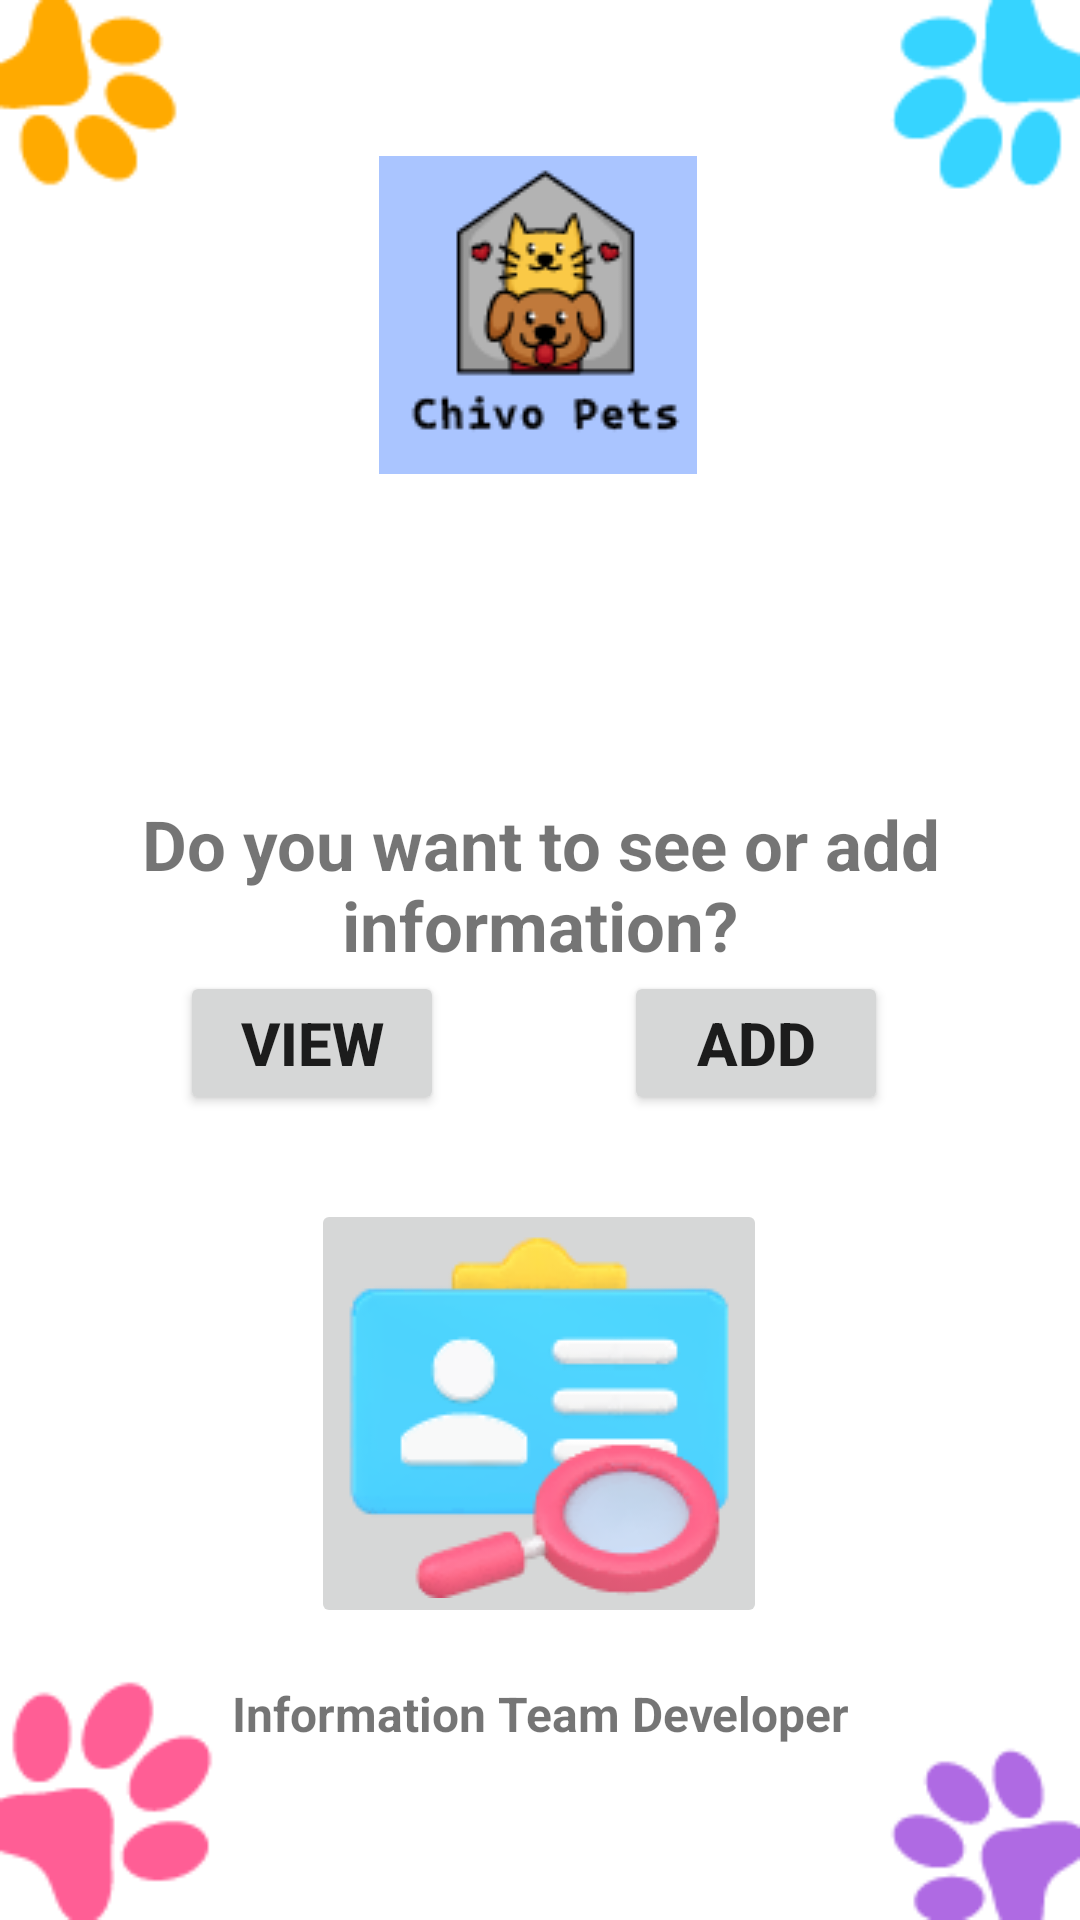

Write the Android layout XML for this screen, with the resource values it uses.
<!-- AndroidManifest.xml: application theme Theme.VeterinaryClinic -->
<!-- res/layout/activity_main_option_select_view_add.xml -->
<?xml version="1.0" encoding="utf-8"?>
<androidx.constraintlayout.widget.ConstraintLayout xmlns:android="http://schemas.android.com/apk/res/android"
    xmlns:app="http://schemas.android.com/apk/res-auto"
    xmlns:tools="http://schemas.android.com/tools"
    android:layout_width="match_parent"
    android:layout_height="match_parent"
    tools:context=".MainOptionSelectViewAdd"
    android:background="@drawable/background_activities">

    <ImageView
        android:id="@+id/img_clinic_logo"
        android:layout_width="wrap_content"
        android:layout_height="wrap_content"
        android:layout_marginTop="52dp"
        android:src="@drawable/logo_clinic"
        app:layout_constraintEnd_toEndOf="parent"
        app:layout_constraintHorizontal_bias="0.498"
        app:layout_constraintStart_toStartOf="parent"
        app:layout_constraintTop_toTopOf="parent" />

    <TextView
        android:id="@+id/txt_ask_question"
        android:layout_width="wrap_content"
        android:layout_height="wrap_content"
        android:layout_marginTop="108dp"
        android:text="@string/title_ask"
        android:textAlignment="center"
        android:textSize="23sp"
        android:textStyle="bold"
        app:layout_constraintEnd_toEndOf="parent"
        app:layout_constraintHorizontal_bias="0.444"
        app:layout_constraintStart_toStartOf="parent"
        app:layout_constraintTop_toBottomOf="@+id/img_clinic_logo" />

    <Button
        android:id="@+id/btn_view_information"
        android:layout_width="wrap_content"
        android:layout_height="wrap_content"
        android:layout_marginStart="60dp"
        android:layout_marginBottom="268dp"
        android:text="@string/btn_view"
        android:textSize="20sp"
        android:textStyle="bold"
        app:layout_constraintBottom_toBottomOf="parent"
        app:layout_constraintStart_toStartOf="parent"
        app:layout_constraintTop_toBottomOf="@+id/txt_ask_question"
        app:layout_constraintVertical_bias="0.432" />

    <Button
        android:id="@+id/btn_add_information"
        android:layout_width="wrap_content"
        android:layout_height="wrap_content"
        android:layout_marginEnd="64dp"
        android:layout_marginBottom="268dp"
        android:text="@string/btn_add"
        android:textSize="20sp"
        android:textStyle="bold"
        app:layout_constraintBottom_toBottomOf="parent"
        app:layout_constraintEnd_toEndOf="parent"
        app:layout_constraintTop_toBottomOf="@+id/txt_ask_question"
        app:layout_constraintVertical_bias="0.432" />

    <ImageButton
        android:id="@+id/img_button_info_team"
        android:layout_width="wrap_content"
        android:layout_height="wrap_content"
        android:layout_marginTop="28dp"
        app:layout_constraintEnd_toEndOf="parent"
        app:layout_constraintHorizontal_bias="0.498"
        app:layout_constraintStart_toStartOf="parent"
        app:layout_constraintTop_toBottomOf="@+id/btn_view_information"
        app:srcCompat="@drawable/information_team" />

    <TextView
        android:id="@+id/txt_information_team_dev"
        android:layout_width="wrap_content"
        android:layout_height="wrap_content"
        android:layout_marginTop="16dp"
        android:text="@string/information_team_developer"
        android:textAlignment="center"
        android:textSize="16sp"
        android:textStyle="bold"
        app:layout_constraintBottom_toBottomOf="parent"
        app:layout_constraintEnd_toEndOf="parent"
        app:layout_constraintStart_toStartOf="parent"
        app:layout_constraintTop_toBottomOf="@+id/img_button_info_team"
        app:layout_constraintVertical_bias="0.028" />

</androidx.constraintlayout.widget.ConstraintLayout>
<!-- resources referenced by this layout -->
<resources>
  <!-- drawable background_activities: png bitmap (drawable, 6819 bytes) -->
  <!-- drawable information_team: png bitmap (drawable, 12810 bytes) -->
  <!-- drawable logo_clinic: png bitmap (drawable, 5997 bytes) -->
  <string name="btn_add">Add</string>
  <string name="btn_view">View</string>
  <string name="information_team_developer">Information Team Developer</string>
  <string name="title_ask">Do you want to see or add information?</string>
  <style name="Theme.VeterinaryClinic" parent="Theme.MaterialComponents.DayNight.NoActionBar">
          
          <item name="colorPrimary">@color/purple_500</item>
          <item name="colorPrimaryVariant">@color/purple_700</item>
          <item name="colorOnPrimary">@color/white</item>
          
          <item name="colorSecondary">@color/teal_200</item>
          <item name="colorSecondaryVariant">@color/teal_700</item>
          <item name="colorOnSecondary">@color/black</item>
          
          <item name="android:statusBarColor" tools:targetApi="l">?attr/colorPrimaryVariant</item>
          
      </style>
  <!-- not gathered from this repository: default colours our renderer supplied (Android Studio template values) -->
  <color name="purple_500">#FF6200EE</color>
  <color name="purple_700">#FF3700B3</color>
  <color name="teal_200">#FF03DAC5</color>
  <color name="teal_700">#FF018786</color>
  <color name="black">#FF000000</color>
  <color name="white">#FFFFFFFF</color>
</resources>
